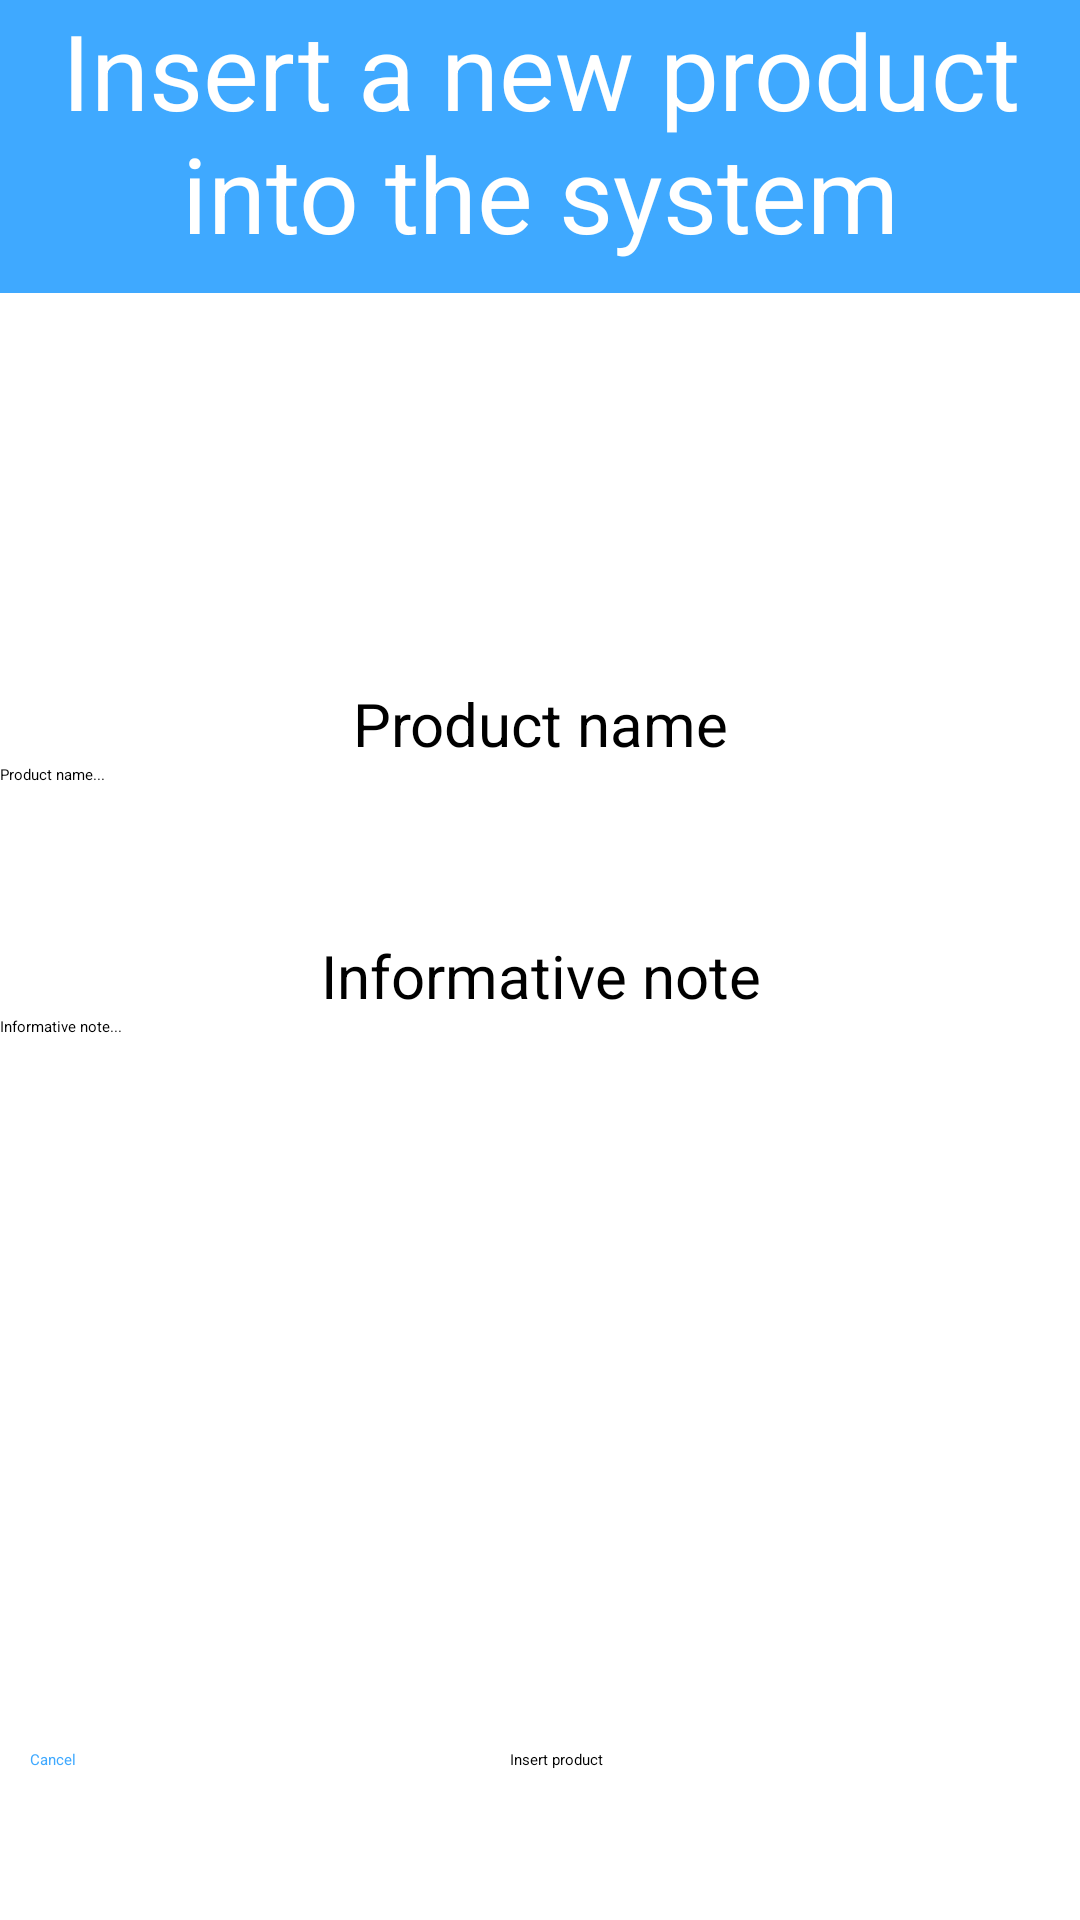

Here is an Android app screen rendered from its layout file. Give the layout XML and the strings, colors and styles it references.
<!-- AndroidManifest.xml: application theme Theme.IShoppingList -->
<!-- res/layout/activity_add_product_to_system.xml -->
<?xml version="1.0" encoding="utf-8"?>
<androidx.constraintlayout.widget.ConstraintLayout
    xmlns:android="http://schemas.android.com/apk/res/android"
    xmlns:app="http://schemas.android.com/apk/res-auto"
    xmlns:tools="http://schemas.android.com/tools"
    android:id="@+id/main"
    android:layout_width="match_parent"
    android:layout_height="match_parent"
    tools:context=".activities.AddProductToSystemActivity">


    <LinearLayout
        android:layout_width="match_parent"
        android:layout_height="wrap_content"
        android:orientation="vertical"
        tools:layout_editor_absoluteX="1dp"
        tools:layout_editor_absoluteY="1dp"
        tools:ignore="MissingConstraints">

        <LinearLayout
            android:layout_width="match_parent"
            android:layout_height="wrap_content"
            android:paddingBottom="10dp"
            android:background="#3FA9FF"
            android:orientation="horizontal">

            <TextView
                android:id="@+id/tvTitle"
                android:layout_width="wrap_content"
                android:layout_height="wrap_content"
                android:layout_weight="1"
                android:text="Insert a new product into the system"
                android:textAlignment="center"
                android:textColor="@color/white"
                android:textSize="35sp" />
        </LinearLayout>

        <LinearLayout
            android:layout_width="match_parent"
            android:layout_height="wrap_content"
            android:layout_marginTop="130dp"
            android:orientation="vertical">

            <TextView
                android:id="@+id/tvTitleName"
                android:layout_width="match_parent"
                android:layout_height="wrap_content"
                android:layout_weight="1"
                android:text="Product name"
                android:textAlignment="center"
                android:textColor="@color/black"
                android:textSize="20sp" />

            <EditText
                android:id="@+id/etName"
                android:layout_width="match_parent"
                android:layout_height="wrap_content"
                android:layout_marginBottom="50dp"
                android:layout_weight="1"
                android:ems="10"
                android:hint="Product name..."
                android:inputType="text" />

            <TextView
                android:id="@+id/tvTitleInformativeNote"
                android:layout_width="match_parent"
                android:layout_height="wrap_content"
                android:layout_weight="1"
                android:text="Informative note"
                android:textAlignment="center"
                android:textColor="@color/black"
                android:textSize="20sp" />

            <EditText
                android:id="@+id/etInformativeNote"
                android:layout_width="match_parent"
                android:layout_height="wrap_content"
                android:layout_weight="1"
                android:ems="10"
                android:hint="Informative note..."
                android:inputType="text" />

        </LinearLayout>

        <Switch
            android:id="@+id/swtPendingPurchase"
            android:layout_width="200dp"
            android:layout_height="wrap_content"
            android:layout_weight="1"
            android:text="Pending purchase"
            android:layout_marginTop="50dp"
            android:layout_gravity="center"
            />

    </LinearLayout>

    <Button
        android:id="@+id/btnInsert"
        android:layout_width="180dp"
        android:layout_height="wrap_content"
        android:text="Insert product"
        app:layout_constraintBottom_toBottomOf="parent"
        app:layout_constraintEnd_toEndOf="parent"
        android:layout_marginBottom="50dp"
        android:backgroundTint="#3FA9FF"
        android:layout_marginRight="10dp"
        />

    <Button
        android:id="@+id/btnCancel"
        android:layout_width="200dp"
        android:layout_height="wrap_content"
        android:layout_marginLeft="10dp"
        style="?attr/materialButtonOutlinedStyle"
        app:strokeColor="#3FA9FF"
        android:textColor="#3FA9FF"
        android:text="Cancel"
        app:layout_constraintBottom_toBottomOf="parent"
        app:layout_constraintStart_toStartOf="parent"
        android:layout_marginBottom="50dp"
        />


</androidx.constraintlayout.widget.ConstraintLayout>
<!-- resources referenced by this layout -->
<resources>
  <color name="black">#FF000000</color>
  <color name="white">#FFFFFFFF</color>
  <style name="Theme.IShoppingList" parent="Base.Theme.IShoppingList">
          
          <item name="android:navigationBarColor">@android:color/transparent</item>
          <item name="android:statusBarColor">@android:color/transparent</item>
          <item name="android:windowLightStatusBar">?attr/isLightTheme</item>
      </style>
</resources>
